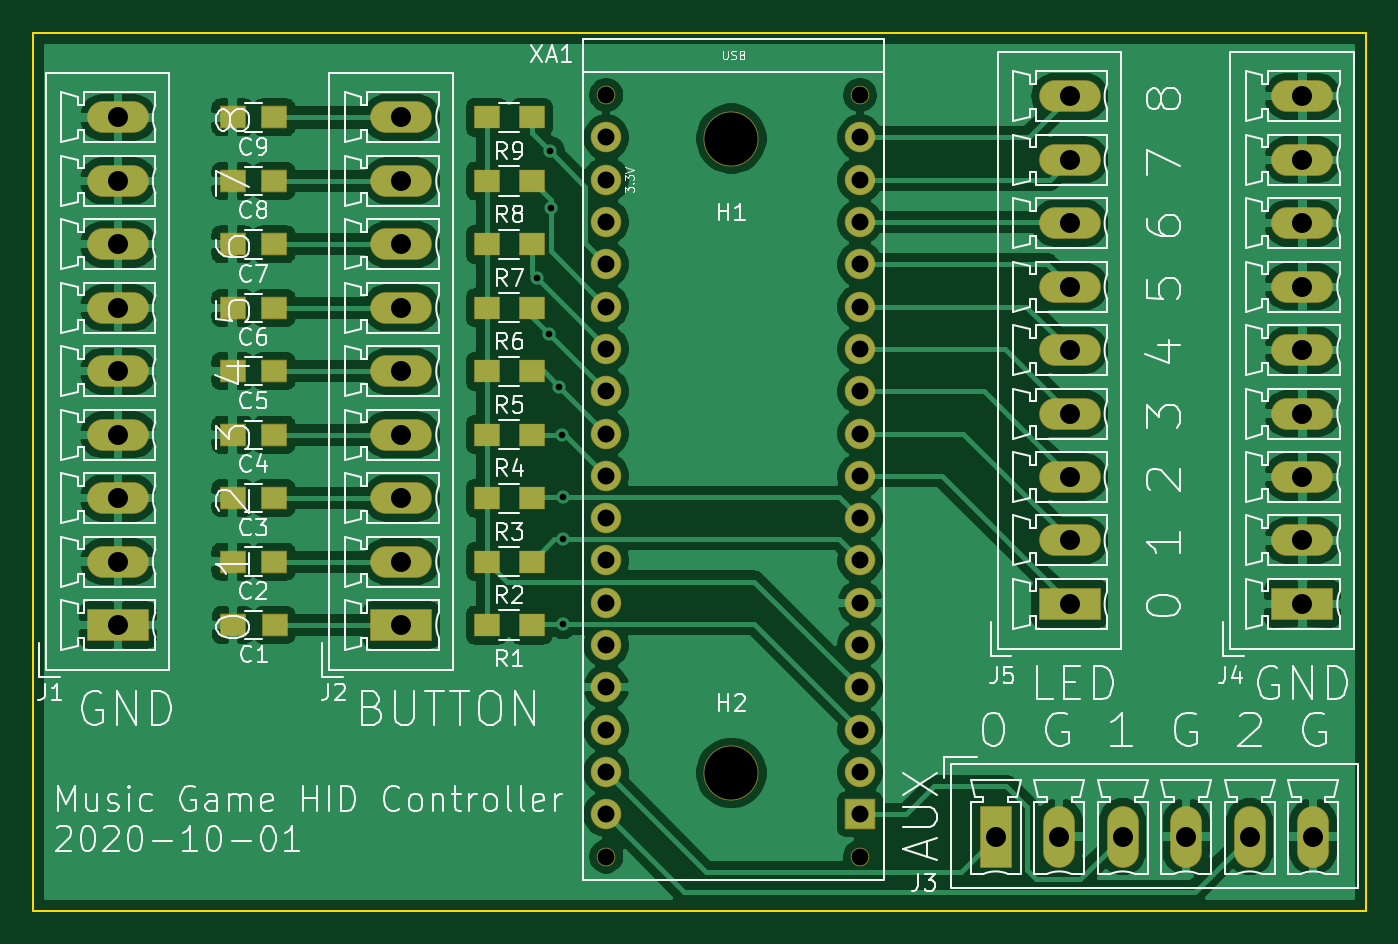
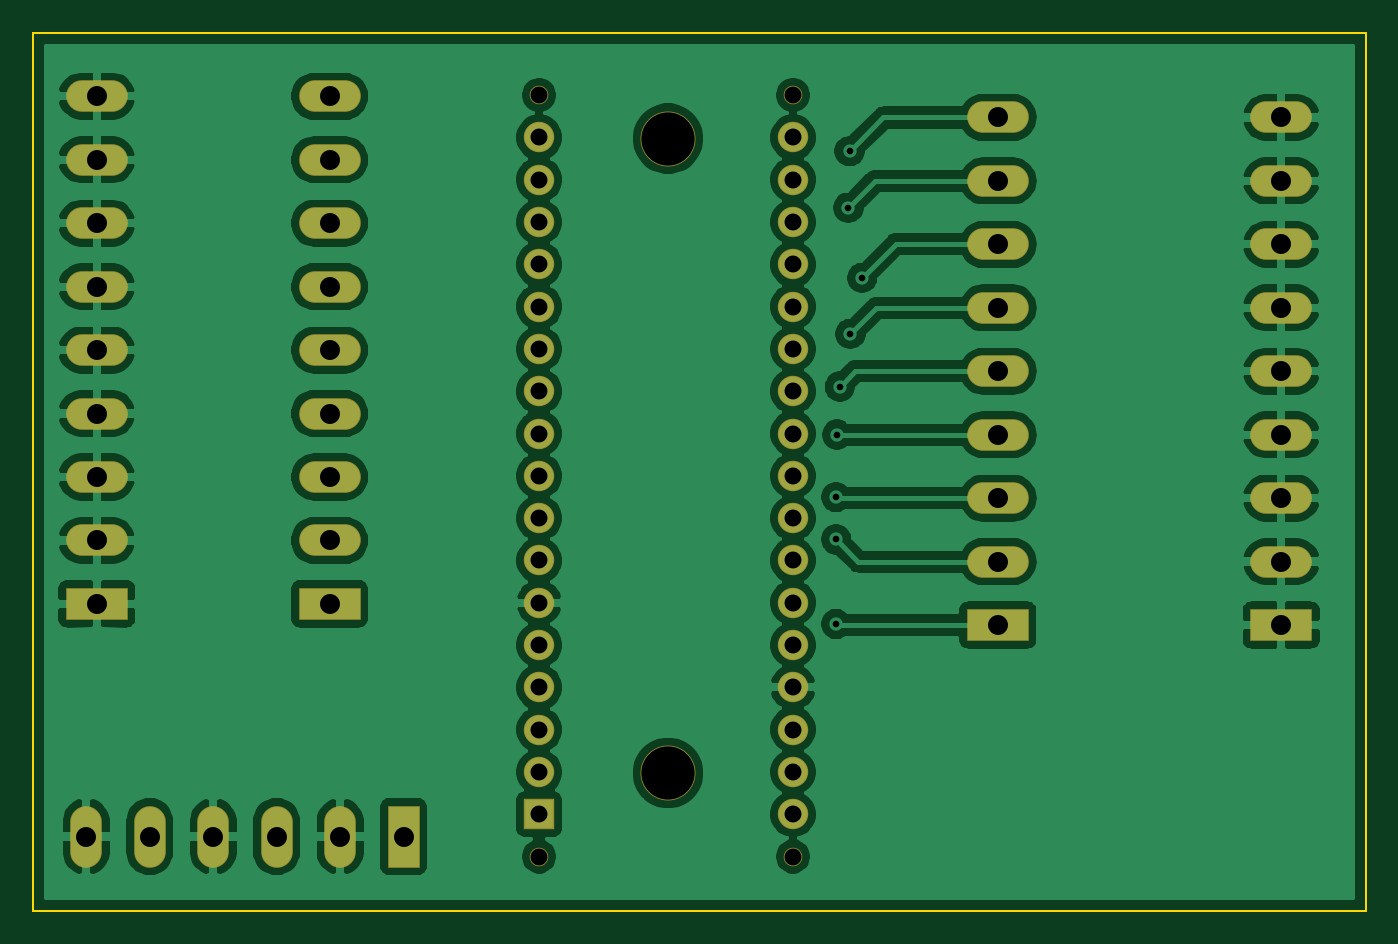
Circuit board: 9 layer files. Board 80.0 x 52.7 mm.
- bottom_copper: MGame HID-B_Cu.gbr (167291 bytes)
- bottom_mask: MGame HID-B_Mask.gbr (2948 bytes)
- bottom_silk: MGame HID-B_SilkS.gbr (461 bytes)
- outline: MGame HID-Edge_Cuts.gbr (694 bytes)
- top_copper: MGame HID-F_Cu.gbr (182170 bytes)
- top_mask: MGame HID-F_Mask.gbr (4220 bytes)
- top_silk: MGame HID-F_SilkS.gbr (76522 bytes)
- drill: MGame HID-NPTH.drl (381 bytes)
- drill: MGame HID-PTH.drl (1461 bytes)

=== bottom_copper: MGame HID-B_Cu.gbr (167291 bytes, source omitted) ===
=== bottom_mask: MGame HID-B_Mask.gbr ===
%TF.GenerationSoftware,KiCad,Pcbnew,(5.1.6)-1*%
%TF.CreationDate,2020-10-07T17:19:25+08:00*%
%TF.ProjectId,MGame HID,4d47616d-6520-4484-9944-2e6b69636164,rev?*%
%TF.SameCoordinates,Original*%
%TF.FileFunction,Soldermask,Bot*%
%TF.FilePolarity,Negative*%
%FSLAX46Y46*%
G04 Gerber Fmt 4.6, Leading zero omitted, Abs format (unit mm)*
G04 Created by KiCad (PCBNEW (5.1.6)-1) date 2020-10-07 17:19:25*
%MOMM*%
%LPD*%
G01*
G04 APERTURE LIST*
%ADD10O,3.700000X1.900000*%
%ADD11R,3.700000X1.900000*%
%ADD12O,1.900000X3.700000*%
%ADD13R,1.900000X3.700000*%
%ADD14C,1.116000*%
%ADD15O,1.827200X1.827200*%
%ADD16R,1.827200X1.827200*%
%ADD17C,3.300000*%
G04 APERTURE END LIST*
D10*
%TO.C,J1*%
X114300000Y-64770000D03*
X114300000Y-68580000D03*
X114300000Y-72390000D03*
X114300000Y-76200000D03*
X114300000Y-80010000D03*
X114300000Y-83820000D03*
X114300000Y-87630000D03*
X114300000Y-91440000D03*
D11*
X114300000Y-95250000D03*
%TD*%
%TO.C,J2*%
X131318000Y-95250000D03*
D10*
X131318000Y-91440000D03*
X131318000Y-87630000D03*
X131318000Y-83820000D03*
X131318000Y-80010000D03*
X131318000Y-76200000D03*
X131318000Y-72390000D03*
X131318000Y-68580000D03*
X131318000Y-64770000D03*
%TD*%
D12*
%TO.C,J3*%
X186055000Y-107950000D03*
X182245000Y-107950000D03*
X178435000Y-107950000D03*
X174625000Y-107950000D03*
X170815000Y-107950000D03*
D13*
X167005000Y-107950000D03*
%TD*%
D10*
%TO.C,J4*%
X185420000Y-63500000D03*
X185420000Y-67310000D03*
X185420000Y-71120000D03*
X185420000Y-74930000D03*
X185420000Y-78740000D03*
X185420000Y-82550000D03*
X185420000Y-86360000D03*
X185420000Y-90170000D03*
D11*
X185420000Y-93980000D03*
%TD*%
%TO.C,J5*%
X171450000Y-93980000D03*
D10*
X171450000Y-90170000D03*
X171450000Y-86360000D03*
X171450000Y-82550000D03*
X171450000Y-78740000D03*
X171450000Y-74930000D03*
X171450000Y-71120000D03*
X171450000Y-67310000D03*
X171450000Y-63500000D03*
%TD*%
D14*
%TO.C,XA1*%
X158860000Y-109151001D03*
X158860000Y-63431001D03*
X143620000Y-109151001D03*
D15*
X143620000Y-88831001D03*
X158860000Y-96451001D03*
D16*
X158860000Y-106611001D03*
D15*
X143620000Y-106611001D03*
X143620000Y-73591001D03*
X143620000Y-101531001D03*
X158860000Y-93911001D03*
X143620000Y-98991001D03*
X143620000Y-93911001D03*
X143620000Y-68511001D03*
X143620000Y-96451001D03*
X158860000Y-104071001D03*
X158860000Y-98991001D03*
X158860000Y-101531001D03*
X158860000Y-91371001D03*
X158860000Y-88831001D03*
X158860000Y-86291001D03*
X158860000Y-83751001D03*
X158860000Y-81211001D03*
X158860000Y-78671001D03*
X158860000Y-76131001D03*
X158860000Y-73591001D03*
X158860000Y-71051001D03*
D14*
X143620000Y-63431001D03*
D15*
X143620000Y-71051001D03*
X143620000Y-65971001D03*
X158860000Y-65971001D03*
X158860000Y-68511001D03*
X143620000Y-91371001D03*
X143620000Y-76131001D03*
X143620000Y-78671001D03*
X143620000Y-81211001D03*
X143620000Y-83751001D03*
X143620000Y-86291001D03*
X143620000Y-104071001D03*
%TD*%
D17*
%TO.C,H1*%
X151130000Y-66040000D03*
%TD*%
%TO.C,H2*%
X151130000Y-104140000D03*
%TD*%
M02*

=== bottom_silk: MGame HID-B_SilkS.gbr ===
%TF.GenerationSoftware,KiCad,Pcbnew,(5.1.6)-1*%
%TF.CreationDate,2020-10-07T17:19:25+08:00*%
%TF.ProjectId,MGame HID,4d47616d-6520-4484-9944-2e6b69636164,rev?*%
%TF.SameCoordinates,Original*%
%TF.FileFunction,Legend,Bot*%
%TF.FilePolarity,Positive*%
%FSLAX46Y46*%
G04 Gerber Fmt 4.6, Leading zero omitted, Abs format (unit mm)*
G04 Created by KiCad (PCBNEW (5.1.6)-1) date 2020-10-07 17:19:25*
%MOMM*%
%LPD*%
G01*
G04 APERTURE LIST*
G04 APERTURE END LIST*
M02*

=== outline: MGame HID-Edge_Cuts.gbr ===
%TF.GenerationSoftware,KiCad,Pcbnew,(5.1.6)-1*%
%TF.CreationDate,2020-10-07T17:19:25+08:00*%
%TF.ProjectId,MGame HID,4d47616d-6520-4484-9944-2e6b69636164,rev?*%
%TF.SameCoordinates,Original*%
%TF.FileFunction,Profile,NP*%
%FSLAX46Y46*%
G04 Gerber Fmt 4.6, Leading zero omitted, Abs format (unit mm)*
G04 Created by KiCad (PCBNEW (5.1.6)-1) date 2020-10-07 17:19:25*
%MOMM*%
%LPD*%
G01*
G04 APERTURE LIST*
%TA.AperFunction,Profile*%
%ADD10C,0.100000*%
%TD*%
G04 APERTURE END LIST*
D10*
X189230000Y-112395000D02*
X109220000Y-112395000D01*
X109220000Y-112395000D02*
X109220000Y-59690000D01*
X109220000Y-59690000D02*
X189230000Y-59690000D01*
X189230000Y-59690000D02*
X189230000Y-112395000D01*
M02*

=== top_copper: MGame HID-F_Cu.gbr (182170 bytes, source omitted) ===
=== top_mask: MGame HID-F_Mask.gbr ===
%TF.GenerationSoftware,KiCad,Pcbnew,(5.1.6)-1*%
%TF.CreationDate,2020-10-07T17:19:25+08:00*%
%TF.ProjectId,MGame HID,4d47616d-6520-4484-9944-2e6b69636164,rev?*%
%TF.SameCoordinates,Original*%
%TF.FileFunction,Soldermask,Top*%
%TF.FilePolarity,Negative*%
%FSLAX46Y46*%
G04 Gerber Fmt 4.6, Leading zero omitted, Abs format (unit mm)*
G04 Created by KiCad (PCBNEW (5.1.6)-1) date 2020-10-07 17:19:25*
%MOMM*%
%LPD*%
G01*
G04 APERTURE LIST*
%ADD10O,3.700000X1.900000*%
%ADD11R,3.700000X1.900000*%
%ADD12O,1.900000X3.700000*%
%ADD13R,1.900000X3.700000*%
%ADD14R,1.600000X1.400000*%
%ADD15C,1.116000*%
%ADD16O,1.827200X1.827200*%
%ADD17R,1.827200X1.827200*%
%ADD18R,1.600000X1.350000*%
%ADD19C,3.300000*%
G04 APERTURE END LIST*
D10*
%TO.C,J1*%
X114300000Y-64770000D03*
X114300000Y-68580000D03*
X114300000Y-72390000D03*
X114300000Y-76200000D03*
X114300000Y-80010000D03*
X114300000Y-83820000D03*
X114300000Y-87630000D03*
X114300000Y-91440000D03*
D11*
X114300000Y-95250000D03*
%TD*%
%TO.C,J2*%
X131318000Y-95250000D03*
D10*
X131318000Y-91440000D03*
X131318000Y-87630000D03*
X131318000Y-83820000D03*
X131318000Y-80010000D03*
X131318000Y-76200000D03*
X131318000Y-72390000D03*
X131318000Y-68580000D03*
X131318000Y-64770000D03*
%TD*%
D12*
%TO.C,J3*%
X186055000Y-107950000D03*
X182245000Y-107950000D03*
X178435000Y-107950000D03*
X174625000Y-107950000D03*
X170815000Y-107950000D03*
D13*
X167005000Y-107950000D03*
%TD*%
D10*
%TO.C,J4*%
X185420000Y-63500000D03*
X185420000Y-67310000D03*
X185420000Y-71120000D03*
X185420000Y-74930000D03*
X185420000Y-78740000D03*
X185420000Y-82550000D03*
X185420000Y-86360000D03*
X185420000Y-90170000D03*
D11*
X185420000Y-93980000D03*
%TD*%
%TO.C,J5*%
X171450000Y-93980000D03*
D10*
X171450000Y-90170000D03*
X171450000Y-86360000D03*
X171450000Y-82550000D03*
X171450000Y-78740000D03*
X171450000Y-74930000D03*
X171450000Y-71120000D03*
X171450000Y-67310000D03*
X171450000Y-63500000D03*
%TD*%
D14*
%TO.C,R1*%
X136445000Y-95250000D03*
X139145000Y-95250000D03*
%TD*%
%TO.C,R2*%
X139145000Y-91440000D03*
X136445000Y-91440000D03*
%TD*%
%TO.C,R3*%
X136445000Y-87630000D03*
X139145000Y-87630000D03*
%TD*%
%TO.C,R4*%
X139145000Y-83820000D03*
X136445000Y-83820000D03*
%TD*%
%TO.C,R5*%
X136445000Y-80010000D03*
X139145000Y-80010000D03*
%TD*%
%TO.C,R6*%
X139145000Y-76200000D03*
X136445000Y-76200000D03*
%TD*%
%TO.C,R7*%
X139145000Y-72390000D03*
X136445000Y-72390000D03*
%TD*%
%TO.C,R8*%
X136445000Y-68580000D03*
X139145000Y-68580000D03*
%TD*%
%TO.C,R9*%
X139145000Y-64770000D03*
X136445000Y-64770000D03*
%TD*%
D15*
%TO.C,XA1*%
X158860000Y-109151001D03*
X158860000Y-63431001D03*
X143620000Y-109151001D03*
D16*
X143620000Y-88831001D03*
X158860000Y-96451001D03*
D17*
X158860000Y-106611001D03*
D16*
X143620000Y-106611001D03*
X143620000Y-73591001D03*
X143620000Y-101531001D03*
X158860000Y-93911001D03*
X143620000Y-98991001D03*
X143620000Y-93911001D03*
X143620000Y-68511001D03*
X143620000Y-96451001D03*
X158860000Y-104071001D03*
X158860000Y-98991001D03*
X158860000Y-101531001D03*
X158860000Y-91371001D03*
X158860000Y-88831001D03*
X158860000Y-86291001D03*
X158860000Y-83751001D03*
X158860000Y-81211001D03*
X158860000Y-78671001D03*
X158860000Y-76131001D03*
X158860000Y-73591001D03*
X158860000Y-71051001D03*
D15*
X143620000Y-63431001D03*
D16*
X143620000Y-71051001D03*
X143620000Y-65971001D03*
X158860000Y-65971001D03*
X158860000Y-68511001D03*
X143620000Y-91371001D03*
X143620000Y-76131001D03*
X143620000Y-78671001D03*
X143620000Y-81211001D03*
X143620000Y-83751001D03*
X143620000Y-86291001D03*
X143620000Y-104071001D03*
%TD*%
D18*
%TO.C,C1*%
X121198000Y-95250000D03*
X123698000Y-95250000D03*
%TD*%
%TO.C,C2*%
X123678000Y-91440000D03*
X121178000Y-91440000D03*
%TD*%
%TO.C,C3*%
X121178000Y-87630000D03*
X123678000Y-87630000D03*
%TD*%
%TO.C,C4*%
X123678000Y-83820000D03*
X121178000Y-83820000D03*
%TD*%
%TO.C,C5*%
X121178000Y-80010000D03*
X123678000Y-80010000D03*
%TD*%
%TO.C,C6*%
X123678000Y-76200000D03*
X121178000Y-76200000D03*
%TD*%
%TO.C,C7*%
X121178000Y-72390000D03*
X123678000Y-72390000D03*
%TD*%
%TO.C,C8*%
X123678000Y-68580000D03*
X121178000Y-68580000D03*
%TD*%
%TO.C,C9*%
X121178000Y-64770000D03*
X123678000Y-64770000D03*
%TD*%
D19*
%TO.C,H1*%
X151130000Y-66040000D03*
%TD*%
%TO.C,H2*%
X151130000Y-104140000D03*
%TD*%
M02*

=== top_silk: MGame HID-F_SilkS.gbr (76522 bytes, source omitted) ===
=== drill: MGame HID-NPTH.drl ===
M48
; DRILL file {KiCad (5.1.6)-1} date 10/07/20 17:20:17
; FORMAT={-:-/ absolute / inch / decimal}
; #@! TF.CreationDate,2020-10-07T17:20:17+08:00
; #@! TF.GenerationSoftware,Kicad,Pcbnew,(5.1.6)-1
; #@! TF.FileFunction,NonPlated,1,2,NPTH
FMAT,2
INCH
T1C0.0400
T2C0.1260
%
G90
G05
T1
X5.6543Y-2.4973
X5.6543Y-4.2973
X6.2543Y-2.4973
X6.2543Y-4.2973
T2
X5.95Y-2.6
X5.95Y-4.1
T0
M30

=== drill: MGame HID-PTH.drl ===
M48
; DRILL file {KiCad (5.1.6)-1} date 10/07/20 17:20:17
; FORMAT={-:-/ absolute / inch / decimal}
; #@! TF.CreationDate,2020-10-07T17:20:17+08:00
; #@! TF.GenerationSoftware,Kicad,Pcbnew,(5.1.6)-1
; #@! TF.FileFunction,Plated,1,2,PTH
FMAT,2
INCH
T1C0.0157
T2C0.0400
T3C0.0472
%
G90
G05
T1
X5.4908Y-2.9292
X5.5185Y-3.0615
X5.5204Y-2.6296
X5.5234Y-2.7634
X5.5435Y-3.1865
X5.55Y-3.3
X5.5525Y-3.4475
X5.5525Y-3.5475
X5.5525Y-3.7475
T2
X5.6543Y-2.5973
X5.6543Y-2.6973
X5.6543Y-2.7973
X5.6543Y-2.8973
X5.6543Y-2.9973
X5.6543Y-3.0973
X5.6543Y-3.1973
X5.6543Y-3.2973
X5.6543Y-3.3973
X5.6543Y-3.4973
X5.6543Y-3.5973
X5.6543Y-3.6973
X5.6543Y-3.7973
X5.6543Y-3.8973
X5.6543Y-3.9973
X5.6543Y-4.0973
X5.6543Y-4.1973
X6.2543Y-2.5973
X6.2543Y-2.6973
X6.2543Y-2.7973
X6.2543Y-2.8973
X6.2543Y-2.9973
X6.2543Y-3.0973
X6.2543Y-3.1973
X6.2543Y-3.2973
X6.2543Y-3.3973
X6.2543Y-3.4973
X6.2543Y-3.5973
X6.2543Y-3.6973
X6.2543Y-3.7973
X6.2543Y-3.8973
X6.2543Y-3.9973
X6.2543Y-4.0973
X6.2543Y-4.1973
T3
X6.575Y-4.25
X6.725Y-4.25
X6.875Y-4.25
X7.025Y-4.25
X7.175Y-4.25
X7.325Y-4.25
X7.3Y-2.5
X7.3Y-2.65
X7.3Y-2.8
X7.3Y-2.95
X7.3Y-3.1
X7.3Y-3.25
X7.3Y-3.4
X7.3Y-3.55
X7.3Y-3.7
X5.17Y-2.55
X5.17Y-2.7
X5.17Y-2.85
X5.17Y-3.0
X5.17Y-3.15
X5.17Y-3.3
X5.17Y-3.45
X5.17Y-3.6
X5.17Y-3.75
X4.5Y-2.55
X4.5Y-2.7
X4.5Y-2.85
X4.5Y-3.0
X4.5Y-3.15
X4.5Y-3.3
X4.5Y-3.45
X4.5Y-3.6
X4.5Y-3.75
X6.75Y-2.5
X6.75Y-2.65
X6.75Y-2.8
X6.75Y-2.95
X6.75Y-3.1
X6.75Y-3.25
X6.75Y-3.4
X6.75Y-3.55
X6.75Y-3.7
T0
M30

